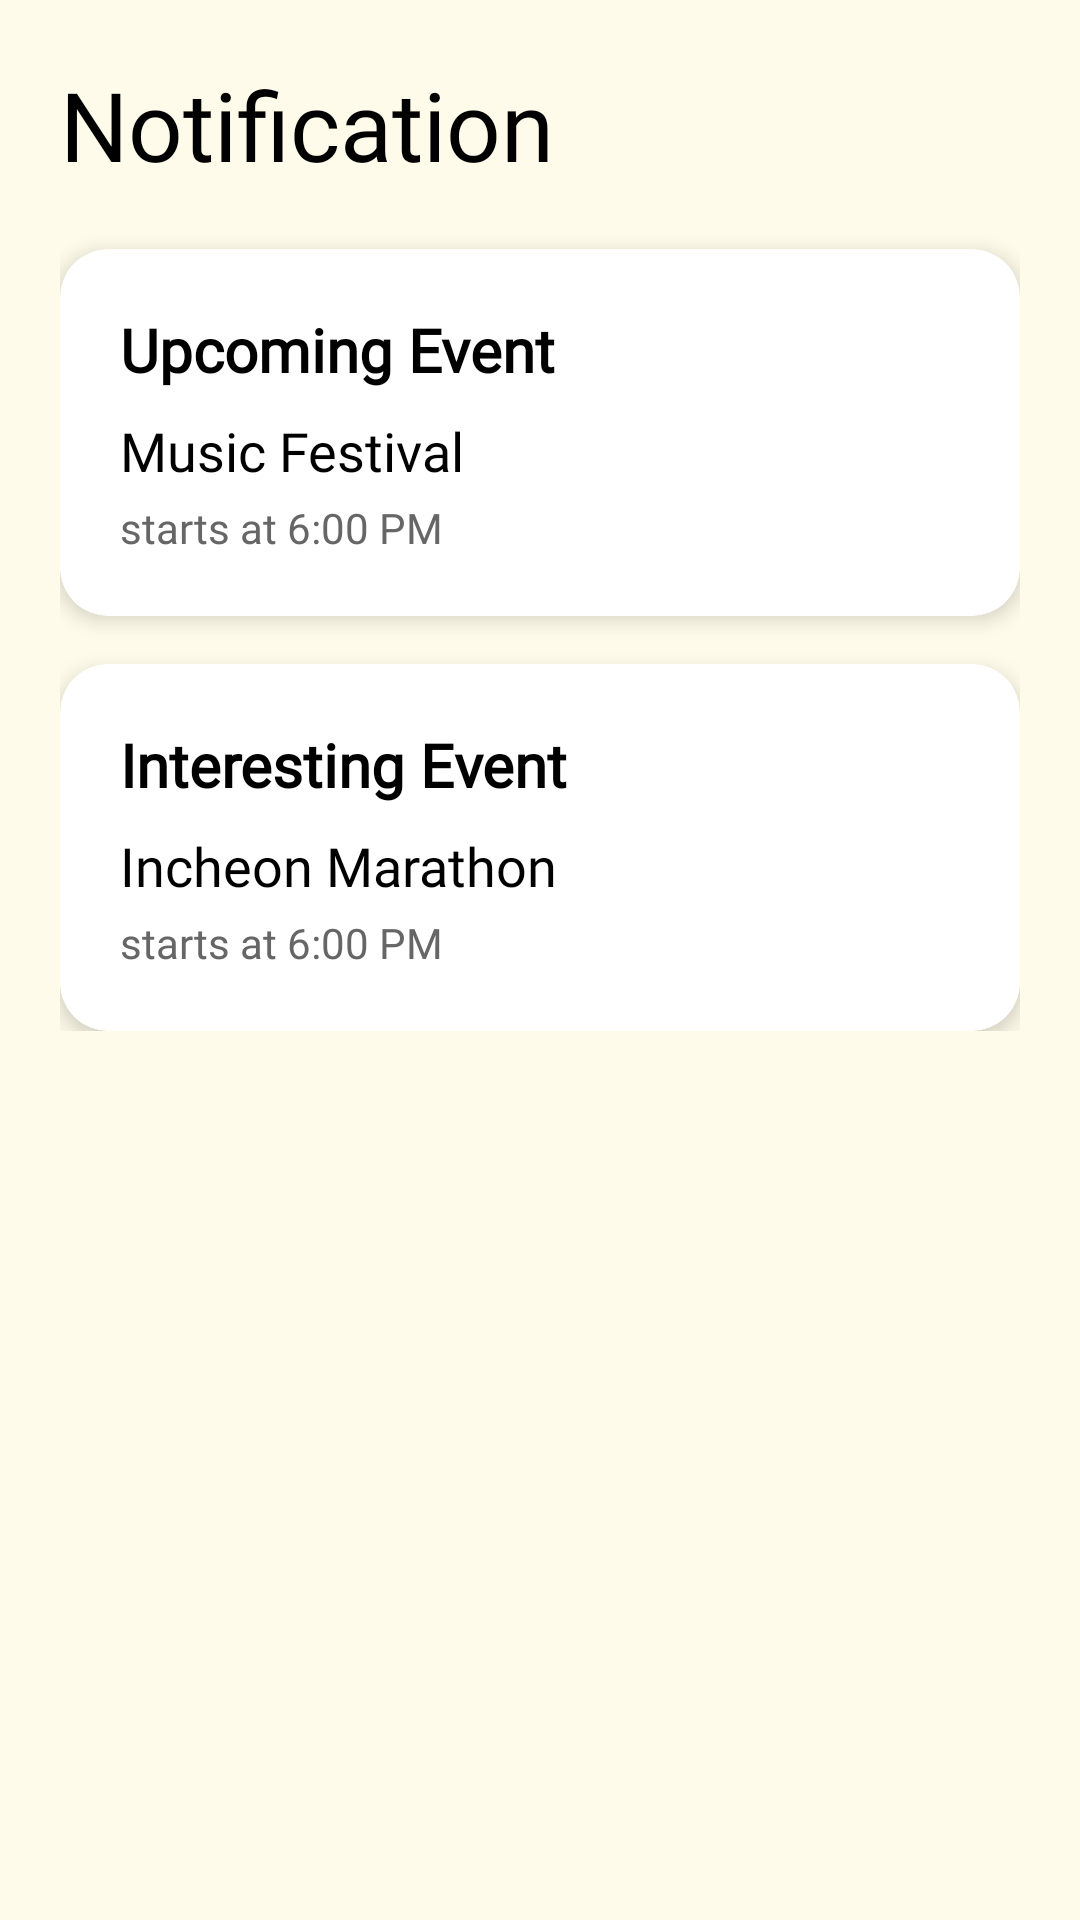

Layout XML and referenced resources for this Android screen:
<!-- AndroidManifest.xml: application theme Theme.LocalNow -->
<!-- res/layout/activity_notification.xml -->
<?xml version="1.0" encoding="utf-8"?>
<ScrollView
    xmlns:android="http://schemas.android.com/apk/res/android"
    xmlns:app="http://schemas.android.com/apk/res-auto"
    android:layout_width="match_parent"
    android:layout_height="match_parent"
    android:background="#FFFBEA">

    <LinearLayout
        android:layout_width="match_parent"
        android:layout_height="wrap_content"
        android:orientation="vertical"
        android:padding="20dp">

        
        <LinearLayout
            android:layout_width="match_parent"
            android:layout_height="wrap_content"
            android:gravity="center_vertical"
            android:layout_marginBottom="20dp"
            android:orientation="horizontal">

            <TextView
                android:layout_width="0dp"
                android:layout_height="wrap_content"
                android:layout_weight="1"
                android:fontFamily="@font/abel_regular"
                android:text="Notification"
                android:textColor="#000000"
                android:textSize="32sp" />

            <ImageView
                android:layout_width="32dp"
                android:layout_height="32dp"
                android:src="@drawable/ic_notification"
                app:tint="#000000" />
        </LinearLayout>

        
        <androidx.cardview.widget.CardView
            android:layout_width="match_parent"
            android:layout_height="wrap_content"
            android:layout_marginBottom="16dp"
            app:cardBackgroundColor="#FFFFFF"
            app:cardCornerRadius="16dp"
            app:cardElevation="4dp">

            <LinearLayout
                android:layout_width="match_parent"
                android:layout_height="wrap_content"
                android:orientation="vertical"
                android:padding="20dp">

                <TextView
                    android:layout_width="wrap_content"
                    android:layout_height="wrap_content"
                    android:fontFamily="@font/freesentation_vf"
                    android:text="Upcoming Event"
                    android:textColor="#000000"
                    android:textSize="20sp"
                    android:textStyle="bold" />

                <TextView
                    android:layout_width="wrap_content"
                    android:layout_height="wrap_content"
                    android:layout_marginTop="8dp"
                    android:fontFamily="@font/freesentation_vf"
                    android:text="Music Festival"
                    android:textColor="#000000"
                    android:textSize="18sp" />

                <TextView
                    android:layout_width="wrap_content"
                    android:layout_height="wrap_content"
                    android:layout_marginTop="4dp"
                    android:fontFamily="@font/freesentation_vf"
                    android:text="starts at 6:00 PM"
                    android:textColor="#666666"
                    android:textSize="14sp" />
            </LinearLayout>
        </androidx.cardview.widget.CardView>

        
        <androidx.cardview.widget.CardView
            android:layout_width="match_parent"
            android:layout_height="wrap_content"
            app:cardBackgroundColor="#FFFFFF"
            app:cardCornerRadius="16dp"
            app:cardElevation="4dp">

            <LinearLayout
                android:layout_width="match_parent"
                android:layout_height="wrap_content"
                android:orientation="vertical"
                android:padding="20dp">

                <TextView
                    android:layout_width="wrap_content"
                    android:layout_height="wrap_content"
                    android:fontFamily="@font/freesentation_vf"
                    android:text="Interesting Event"
                    android:textColor="#000000"
                    android:textSize="20sp"
                    android:textStyle="bold" />

                <TextView
                    android:layout_width="wrap_content"
                    android:layout_height="wrap_content"
                    android:layout_marginTop="8dp"
                    android:fontFamily="@font/freesentation_vf"
                    android:text="Incheon Marathon"
                    android:textColor="#000000"
                    android:textSize="18sp" />

                <TextView
                    android:layout_width="wrap_content"
                    android:layout_height="wrap_content"
                    android:layout_marginTop="4dp"
                    android:fontFamily="@font/freesentation_vf"
                    android:text="starts at 6:00 PM"
                    android:textColor="#666666"
                    android:textSize="14sp" />
            </LinearLayout>
        </androidx.cardview.widget.CardView>

    </LinearLayout>

</ScrollView>
<!-- resources referenced by this layout -->
<resources>
  <style name="Theme.LocalNow" parent="Base.Theme.LocalNow" />
  <style name="Base.Theme.LocalNow" parent="Theme.Material3.DayNight.NoActionBar">
          
          <item name="colorPrimary">@color/black</item>
          <item name="android:statusBarColor">@color/background_cream</item>
          <item name="android:windowLightStatusBar">true</item>
          
      </style>
  <!-- not gathered from this repository: default colours our renderer supplied (Android Studio template values) -->
  <color name="black">#FF000000</color>
</resources>
